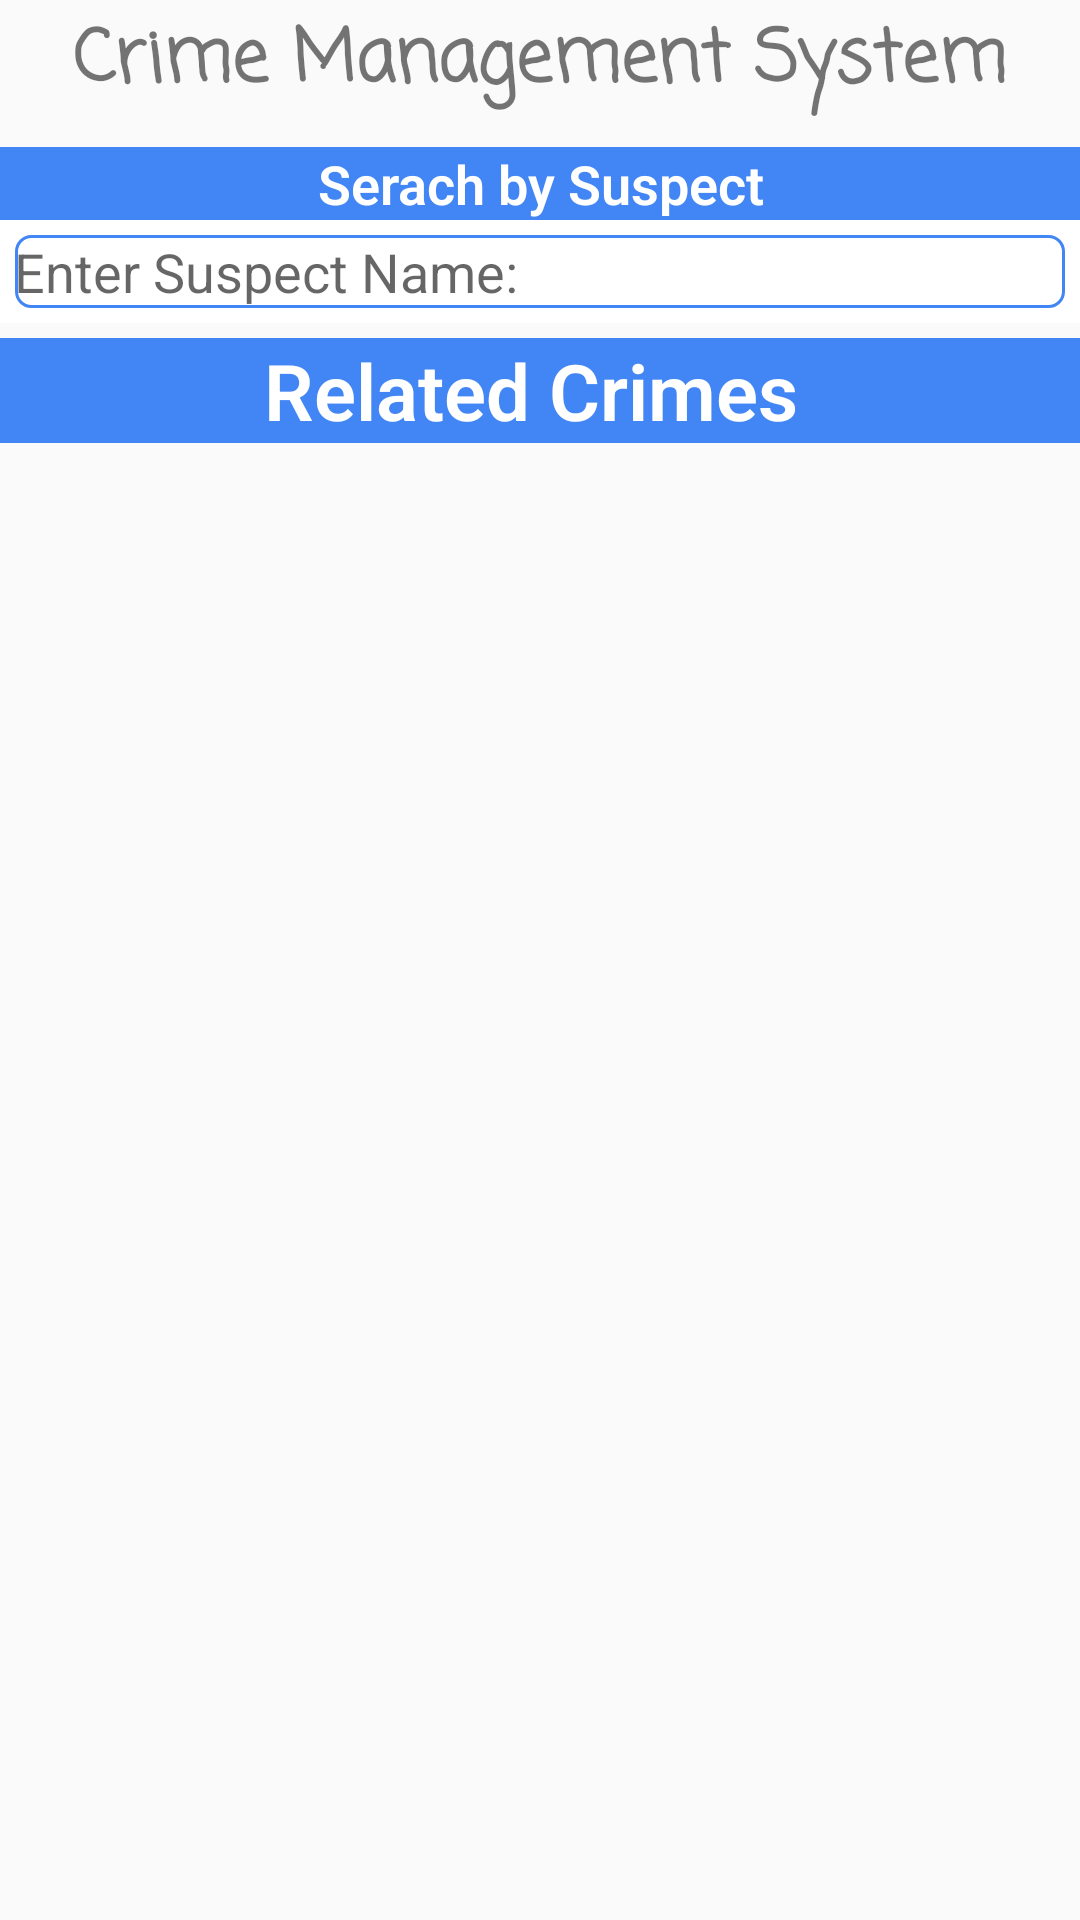

Write the Android layout XML for this screen, with the resource values it uses.
<!-- AndroidManifest.xml: application theme AppTheme -->
<!-- res/layout/fragment_search.xml -->
<?xml version="1.0" encoding="utf-8"?>
<LinearLayout xmlns:android="http://schemas.android.com/apk/res/android"
              xmlns:tools="http://schemas.android.com/tools"
              android:layout_width="fill_parent"
              android:layout_height="fill_parent"
              android:orientation="vertical">

    <TextView
        android:id="@+id/login_title"
        android:layout_width="fill_parent"
        android:layout_height="wrap_content"
        android:layout_marginBottom="5dp"
        android:layout_marginTop="2dp"
        android:gravity="center_horizontal"
        android:text="Crime Management System"
        android:fontFamily="casual"
        android:textSize="24sp"
        android:textStyle="normal|bold"
        />
    <TextView
        android:id="@+id/textView"
        android:layout_width="fill_parent"
        android:layout_height="wrap_content"
        android:gravity="center_horizontal"
        android:text="Serach by Suspect"
        android:textColor="#fff"
        android:background="@color/btn_blue"
        android:textSize="18sp"
        android:textStyle="bold"
        android:layout_marginTop="5dp"
        android:layout_below="@+id/child_layout"
        />

    <LinearLayout
        android:layout_width="match_parent"
        android:layout_height="wrap_content"
        android:orientation="horizontal"
        android:background="@color/even">
        <EditText

            android:id="@+id/search_field"
            android:layout_margin="5dp"
            android:layout_marginLeft="10dp"
            android:layout_marginRight="10dp"
            android:layout_width="match_parent"
            android:layout_height="wrap_content"
            android:inputType="text"
            android:hint="Enter Suspect Name:"
            android:textAppearance="@style/TextAppearance.AppCompat"
            android:background="@drawable/edittext"
            android:textSize="18sp"
            android:textAlignment="viewStart"
            android:paddingLeft="@dimen/activity_horizontal_margin"
            />
    </LinearLayout>


    <TextView
        android:id="@+id/textView12"
        android:layout_width="fill_parent"
        android:layout_height="wrap_content"
        android:gravity="center_horizontal"
        android:text="Related Crimes "
        android:textColor="#fff"
        android:background="@color/btn_blue"
        android:textSize="26sp"
        android:textStyle="bold"
        android:layout_marginTop="5dp"
        android:layout_below="@+id/child_layout"
        />
    <FrameLayout
        xmlns:android="http://schemas.android.com/apk/res/android"
        android:layout_width="fill_parent"
        android:layout_height="fill_parent">

        <ListView
            android:id="@+id/feedslist"
            android:layout_width="match_parent"
            android:layout_height="match_parent"
            android:cacheColorHint="#00000000"
            android:paddingTop="2dp"
            />

    </FrameLayout>
</LinearLayout>
<!-- resources referenced by this layout -->
<resources>
  <color name="btn_blue">#4285f4</color>
  <color name="even">#FFFFFF</color>
  <!-- drawable edittext (drawable) -->
  <?xml version="1.0" encoding="utf-8"?>
  <shape xmlns:android="http://schemas.android.com/apk/res/android">
  
      
      <solid android:color="#ffffff" />
  
      
      <stroke android:width="1dp" android:color="@color/btn_blue" />
  
      
      <corners android:radius="5dp" />
  
  </shape>
  <style name="AppTheme" parent="Theme.AppCompat.Light.NoActionBar">
          
          <item name="colorPrimary">@color/primary</item>
          <item name="colorPrimaryDark">@color/primary_dark</item>
          <item name="colorAccent">@color/accent</item>
  
          <item name="android:windowActionBar">false</item>
          <item name="android:windowNoTitle">true</item>
          <item name="android:textViewStyle">@style/RobotoTextViewStyle</item>
      </style>
  <color name="primary">#eee</color>
  <color name="primary_dark">#ddddf0</color>
  <color name="accent">#ffffff</color>
  <style name="RobotoTextViewStyle" parent="android:Widget.TextView">
          <item name="android:fontFamily">sans-serif-light</item>
      </style>
</resources>
